Run: headless pygame with SDL's dummy video driver; simulated clock (each Clock.tick advances the game by its frame time, no real sleeping); random seed 0; keys injected as events and as key.get_pressed() state; no mouse input.
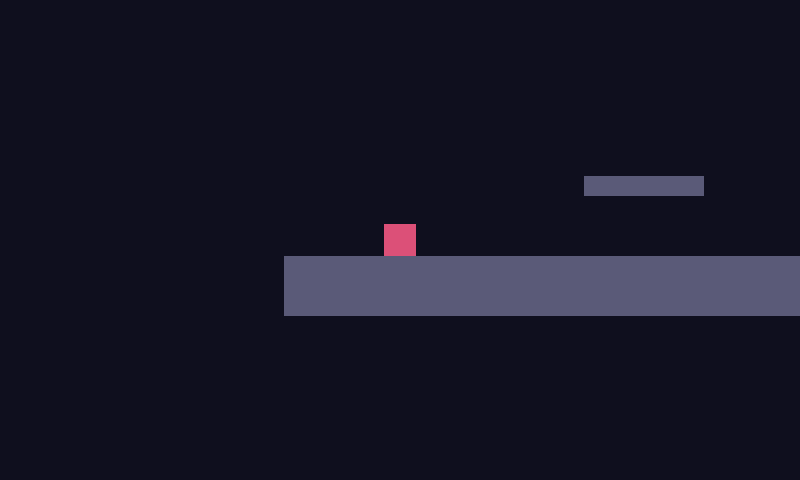
Frame 1 of 4 · flips 1–60 · no input
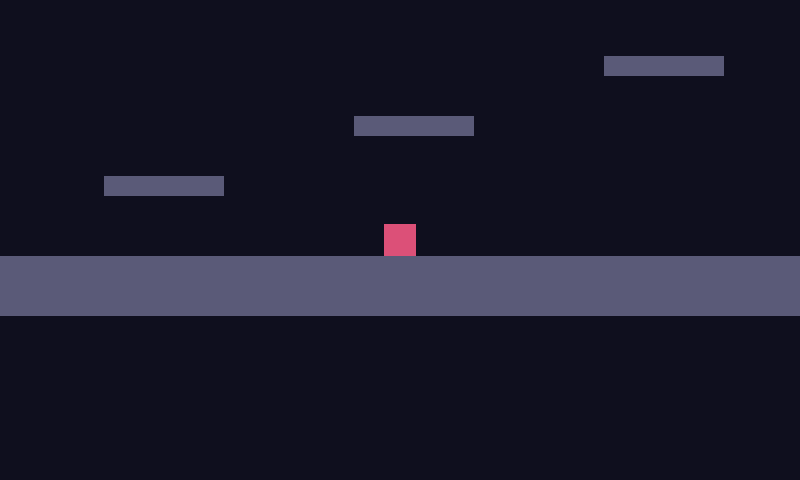
Frame 2 of 4 · flips 61–180 · tapped SPACE, RETURN · held RIGHT (→), D
Frame 3 of 4 · flips 181–300 · held DOWN (↓), S · screen unchanged from frame 2, image omitted
Frame 4 of 4 · flips 301–420 · held LEFT (←), A, UP (↑), W · screen same as frame 1, image omitted

The pygame program that drew these frames:

import pygame
import math

pygame.init()

LARGEUR, HAUTEUR = 800, 480
ecran = pygame.display.set_mode((LARGEUR, HAUTEUR))
horloge = pygame.time.Clock()

GRAVITE = 0.5
FORCE_SAUT = -10
VITESSE = 4
FORCE_DASH = 12
DUREE_DASH = 10
GLISSE_MUR = 0.3

DIRECTIONS_DASH = [
    (-1, 0), (1, 0),
    (0, -1), (0, 1),
    (-1, -1), (1, -1),
    (-1, 1), (1, 1)
]

class Joueur:
    def __init__(self, x, y):
        self.rectangle = pygame.Rect(x, y, 32, 32)
        self.vitesse_x = 0
        self.vitesse_y = 0
        self.au_sol = False
        self.sur_mur = False
        self.direction_mur = 0
        self.peut_dasher = True
        self.en_dash = False
        self.temps_dash = 0

    def mettre_a_jour(self, plateformes):
        touches = pygame.key.get_pressed()

        if not self.en_dash:
            self.vitesse_x = 0

            if touches[pygame.K_LEFT]:
                self.vitesse_x = -VITESSE
            if touches[pygame.K_RIGHT]:
                self.vitesse_x = VITESSE

            if touches[pygame.K_UP]:
                if self.au_sol:
                    self.vitesse_y = FORCE_SAUT
                elif self.sur_mur:
                    self.vitesse_y = FORCE_SAUT
                    self.vitesse_x = -self.direction_mur * VITESSE * 1.5

            if touches[pygame.K_LSHIFT] and self.peut_dasher:
                entree_x = touches[pygame.K_RIGHT] - touches[pygame.K_LEFT]
                entree_y = touches[pygame.K_DOWN] - touches[pygame.K_UP]

                if entree_x == 0 and entree_y == 0:
                    entree_x = 1

                meilleure_direction = None
                meilleur_score = -1

                for dx, dy in DIRECTIONS_DASH:
                    score = dx * entree_x + dy * entree_y
                    if score > meilleur_score:
                        meilleur_score = score
                        meilleure_direction = (dx, dy)

                norme = math.hypot(meilleure_direction[0], meilleure_direction[1])
                self.vitesse_x = FORCE_DASH * meilleure_direction[0] / norme
                self.vitesse_y = FORCE_DASH * meilleure_direction[1] / norme
                self.en_dash = True
                self.peut_dasher = False
                self.temps_dash = DUREE_DASH

        if self.en_dash:
            self.temps_dash -= 1
            if self.temps_dash <= 0:
                self.en_dash = False

        if not self.en_dash:
            self.vitesse_y += GRAVITE

        self.rectangle.x += self.vitesse_x
        self.sur_mur = False
        for plateforme in plateformes:
            if self.rectangle.colliderect(plateforme):
                if self.vitesse_x > 0:
                    self.rectangle.right = plateforme.left
                    self.sur_mur = True
                    self.direction_mur = 1
                elif self.vitesse_x < 0:
                    self.rectangle.left = plateforme.right
                    self.sur_mur = True
                    self.direction_mur = -1

        self.rectangle.y += self.vitesse_y
        self.au_sol = False
        for plateforme in plateformes:
            if self.rectangle.colliderect(plateforme):
                if self.vitesse_y > 0:
                    self.rectangle.bottom = plateforme.top
                    self.vitesse_y = 0
                    self.au_sol = True
                    self.peut_dasher = True
                elif self.vitesse_y < 0:
                    self.rectangle.top = plateforme.bottom
                    self.vitesse_y = 0

        if self.sur_mur and self.vitesse_y > 0:
            self.vitesse_y *= GLISSE_MUR

class Camera:
    def __init__(self):
        self.decalage_x = 0
        self.decalage_y = 0

    def mettre_a_jour(self, cible):
        self.decalage_x = cible.rectangle.centerx - LARGEUR // 2
        self.decalage_y = cible.rectangle.centery - HAUTEUR // 2

joueur = Joueur(100, 300)

plateformes = [
    pygame.Rect(0, 420, 2000, 60),
    pygame.Rect(300, 340, 120, 20),
    pygame.Rect(550, 280, 120, 20),
    pygame.Rect(800, 220, 120, 20),
    pygame.Rect(1000, 260, 20, 200)
]

camera = Camera()

en_cours = True
while en_cours:
    horloge.tick(60)

    for evenement in pygame.event.get():
        if evenement.type == pygame.QUIT:
            en_cours = False

    joueur.mettre_a_jour(plateformes)
    camera.mettre_a_jour(joueur)

    ecran.fill((15, 15, 30))

    for plateforme in plateformes:
        pygame.draw.rect(
            ecran,
            (90, 90, 120),
            pygame.Rect(
                plateforme.x - camera.decalage_x,
                plateforme.y - camera.decalage_y,
                plateforme.width,
                plateforme.height
            )
        )

    pygame.draw.rect(
        ecran,
        (220, 80, 120),
        pygame.Rect(
            joueur.rectangle.x - camera.decalage_x,
            joueur.rectangle.y - camera.decalage_y,
            joueur.rectangle.width,
            joueur.rectangle.height
        )
    )

    pygame.display.flip()

pygame.quit()
